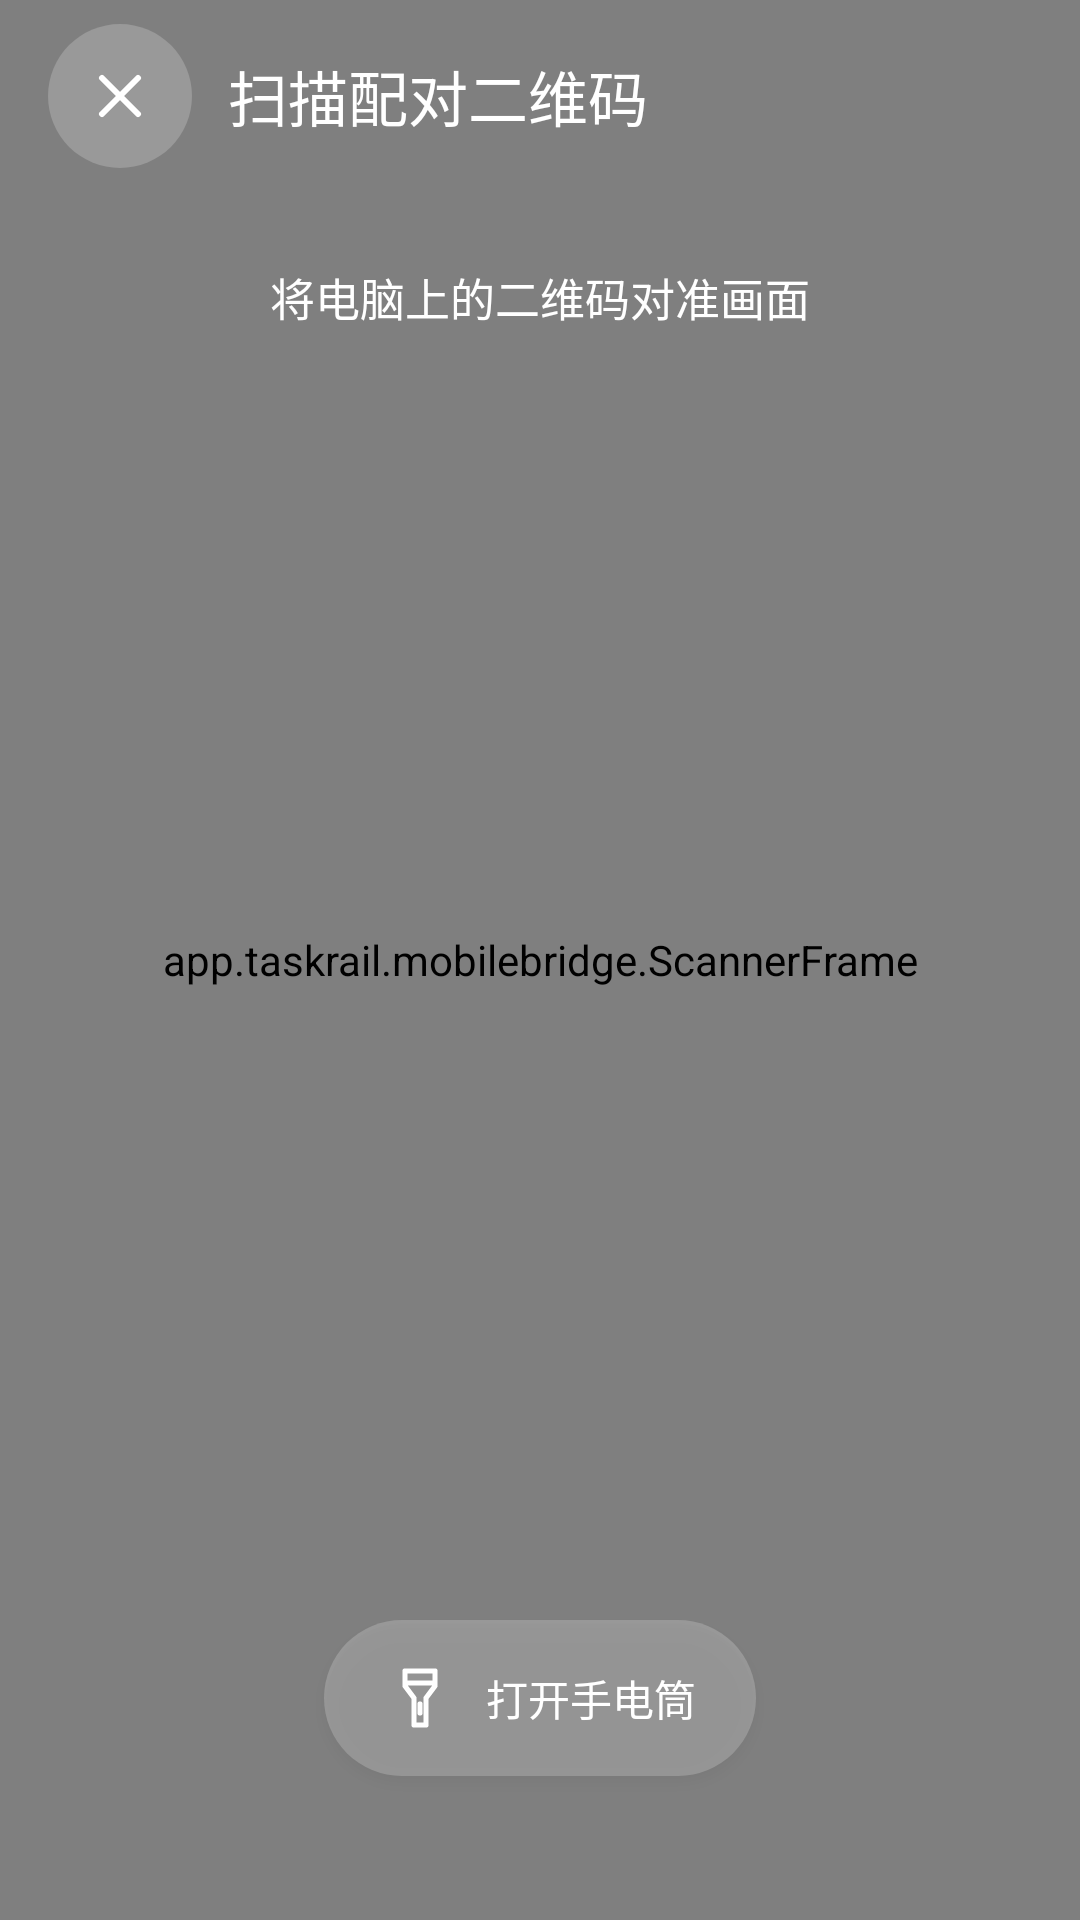

Here is an Android app screen rendered from its layout file. Give the layout XML and the strings, colors and styles it references.
<!-- AndroidManifest.xml: fallback theme Theme.MaterialComponents.DayNight.NoActionBar -->
<!-- res/layout/taskrail_scanner.xml -->
<?xml version="1.0" encoding="utf-8"?>
<FrameLayout xmlns:android="http://schemas.android.com/apk/res/android"
    android:layout_width="match_parent" android:layout_height="match_parent" android:background="#000000">
    <androidx.camera.view.PreviewView android:id="@+id/scanner_preview"
        android:layout_width="match_parent" android:layout_height="match_parent" android:importantForAccessibility="no" />
    <app.taskrail.mobilebridge.ScannerFrame android:id="@+id/scanner_frame"
        android:layout_width="match_parent" android:layout_height="match_parent" />
    <FrameLayout android:id="@+id/scanner_controls" android:layout_width="match_parent" android:layout_height="match_parent">
        <LinearLayout android:layout_width="match_parent" android:layout_height="64dp" android:gravity="center_vertical" android:paddingHorizontal="16dp">
            <ImageButton android:id="@+id/scanner_close" android:layout_width="48dp" android:layout_height="48dp"
                android:background="@drawable/scanner_control" android:src="@drawable/scanner_close" android:contentDescription="关闭扫码" android:padding="12dp" />
            <TextView android:layout_width="wrap_content" android:layout_height="wrap_content" android:layout_marginStart="12dp"
                android:text="扫描配对二维码" android:textColor="#FFFFFF" android:textSize="20sp" android:fontFamily="sans-serif-medium" />
        </LinearLayout>
        <TextView android:layout_width="match_parent" android:layout_height="wrap_content" android:layout_marginTop="88dp"
            android:paddingHorizontal="24dp" android:gravity="center" android:text="将电脑上的二维码对准画面" android:textColor="#FFFFFF" android:textSize="15sp" />
        <Button android:id="@+id/scanner_torch" android:layout_width="wrap_content" android:layout_height="52dp"
            android:layout_gravity="bottom|center_horizontal" android:layout_marginBottom="48dp"
            android:paddingHorizontal="20dp" android:background="@drawable/scanner_control" android:text="打开手电筒"
            android:textColor="#FFFFFF" android:textSize="14sp" android:drawableStart="@drawable/scanner_flashlight" android:drawablePadding="10dp" />
    </FrameLayout>
</FrameLayout>
<!-- resources referenced by this layout -->
<resources>
  <!-- drawable scanner_close (drawable) -->
  <vector xmlns:android="http://schemas.android.com/apk/res/android" android:width="24dp" android:height="24dp" android:viewportWidth="24" android:viewportHeight="24">
      <path android:pathData="M6,6 L18,18 M6,18 L18,6" android:strokeWidth="2" android:strokeColor="#FFFFFF" android:strokeLineCap="round"/>
  </vector>
  <!-- drawable scanner_control (drawable) -->
  <?xml version="1.0" encoding="utf-8"?>
  <selector xmlns:android="http://schemas.android.com/apk/res/android">
      <item android:state_pressed="true"><shape><solid android:color="#66FFFFFF"/><corners android:radius="26dp"/></shape></item>
      <item android:state_selected="true"><shape><solid android:color="#55FFFFFF"/><corners android:radius="26dp"/></shape></item>
      <item><shape><solid android:color="#33FFFFFF"/><corners android:radius="26dp"/></shape></item>
  </selector>
  <!-- drawable scanner_flashlight (drawable) -->
  <vector xmlns:android="http://schemas.android.com/apk/res/android" android:width="24dp" android:height="24dp" android:viewportWidth="24" android:viewportHeight="24">
      <path android:pathData="M7,3 L17,3 L17,8 L14,12 L14,21 L10,21 L10,12 L7,8 Z M7,7 L17,7 M12,14 L12,17" android:strokeWidth="1.7" android:strokeColor="#FFFFFF" android:strokeLineCap="round" android:strokeLineJoin="round"/>
  </vector>
</resources>
